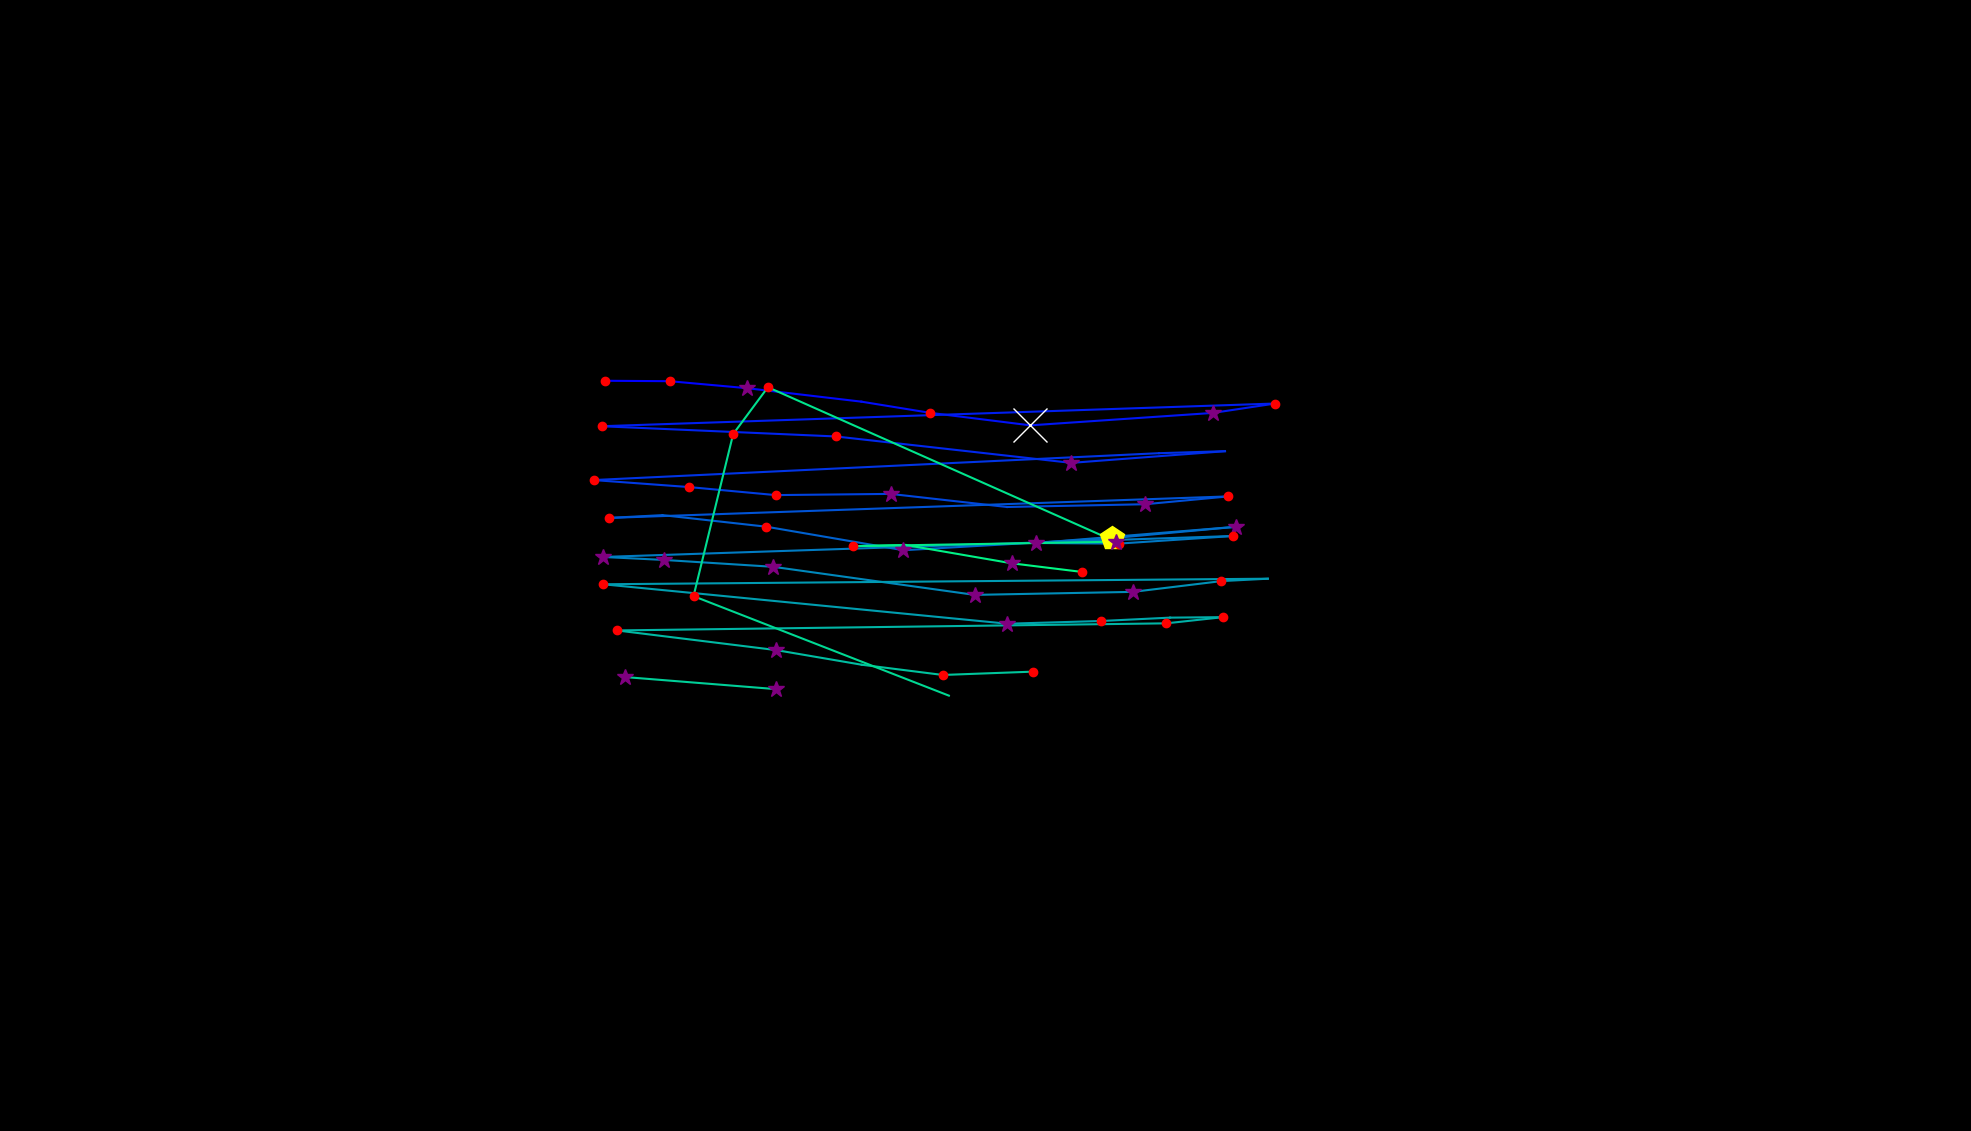

The file beside this chart, header and first rows:
, fixation_id, timestamp, avg_gaze_x, avg_gaze_y, duration
0, 36.0, 11688, 785.5, 974.3, 120.5
1, 37.0, 12038, 869.7, 973.8, 132.5
2, 38.0, 12303, 970.7, 964.6, 289.2
3, 39.0, 12628, 1119, 947.2, 96.4
4, 40.0, 12845, 1207, 932.8, 132.5
5, 41.0, 13038, 1338, 916.4, 1313
6, 42.0, 14496, 1575, 932.6, 397.6
7, 43.0, 14918, 1656, 944.8, 180.7
8, 44.0, 15195, 781.2, 915.3, 180.7
9, 45.0, 15544, 1086, 902, 132.5
10, 46.0, 15846, 1391, 867.7, 277.1
11, 47.0, 16255, 1591, 882.9, 96.4
12, 48.0, 16436, 1505, 880.3, 96.4
13, 49.0, 16689, 770.9, 845.4, 216.9
14, 50.0, 16930, 894.4, 836.3, 156.6
15, 51.0, 17183, 1007, 825.8, 241
16, 52.0, 17448, 1157, 827.4, 253
17, 53.0, 17894, 1308, 810.4, 96.4
18, 54.0, 18232, 1487, 814, 349.4
19, 55.0, 18617, 1595, 824.1, 144.6
20, 56.0, 18858, 791.4, 796.2, 204.8
21, 57.0, 19087, 860.4, 799.8, 108.4
22, 58.0, 19244, 995, 784.8, 216.9
23, 59.0, 19497, 1173, 754.2, 313.3
24, 60.0, 19894, 1444, 769.9, 518.1
25, 61.0, 20461, 1605, 784.7, 265.1
26, 62.0, 21003, 1346, 763.6, 349.4
27, 63.0, 21509, 1453, 762.8, 241
28, 64.0, 21871, 1601, 772.7, 120.5
29, 65.0, 22160, 783, 745.5, 361.5
30, 66.0, 22545, 862.6, 741.6, 325.3
31, 67.0, 22895, 1004, 732.7, 277.1
32, 68.0, 23232, 1266, 696.3, 325.3
33, 69.0, 23642, 1471, 700.2, 265.1
34, 70.0, 23931, 1586, 714.2, 156.6
35, 71.0, 24112, 1647, 717.3, 96.4
36, 72.0, 24341, 783.3, 710, 144.6
37, 73.0, 24955, 1308, 658.8, 289.2
38, 74.0, 25281, 1430, 662.3, 228.9
39, 75.0, 25606, 1520, 666.7, 96.4
40, 76.0, 25775, 1589, 667.3, 241
41, 77.0, 26040, 1515, 659.3, 132.5
42, 78.0, 26353, 801.3, 650.1, 192.8
43, 79.0, 26847, 1008, 624.6, 325.3
44, 80.0, 27197, 1119, 605.5, 96.4
45, 81.0, 27317, 1224, 592.3, 228.9
46, 82.0, 27570, 1341, 596.6, 228.9
47, 84.0, 28245, 812.1, 589.5, 313.3
48, 85.0, 28631, 1008, 573.9, 325.3
49, 87.0, 29836, 1232, 565.4, 84.35
50, 88.0, 30185, 900.7, 694.6, 228.9
51, 89.0, 30462, 952.2, 905.1, 168.7
52, 90.0, 30739, 997.3, 966, 180.7
53, 91.0, 31354, 1449, 765.3, 277.1
54, 92.0, 31776, 1108, 759.6, 204.8
55, 93.0, 32005, 1176, 761, 96.4
56, 94.0, 32125, 1314, 737.3, 349.4
57, 95.0, 32523, 1405, 726, 144.6
